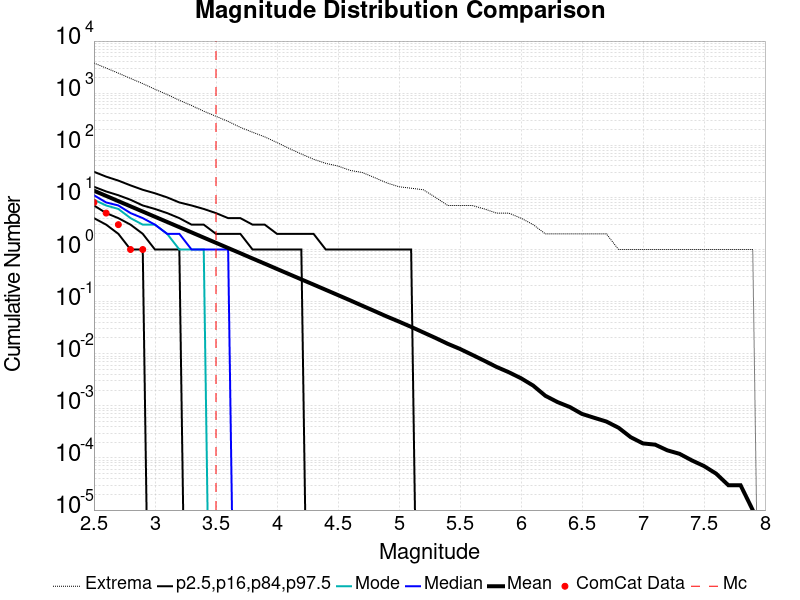

The data file committed next to this chart (first rows):
Magnitude, ComCat Data, Simulation Mean, Simulation Median, Simulation Mode, Simulation Minimum, Simulation Maximum, 2.5 %-ile, 16 %-ile, 84 %-ile, 97.5 %-ile
2.5, 8.0, 13.45, 11.0, 9.0, 0.0, 3795, 4.0, 7.0, 16.0, 31.0
2.6, 5.0, 10.68, 8.0, 7.0, 0.0, 3030, 3.0, 5.0, 13.0, 25.0
2.7, 3.0, 8.476, 7.0, 6.0, 0.0, 2425, 2.0, 4.0, 11.0, 21.0
2.8, 1.0, 6.734, 5.0, 4.0, 0.0, 1916, 1.0, 3.0, 9.0, 17.0
2.9, 1.0, 5.351, 4.0, 3.0, 0.0, 1527, 1.0, 2.0, 7.0, 14.0
3.0, 0.0, 4.25, 3.0, 3.0, 0.0, 1190, 0.0, 1.0, 6.0, 12.0
3.1, 0.0, 3.379, 2.0, 2.0, 0.0, 942.0, 0.0, 1.0, 5.0, 10.0
3.2, 0.0, 2.683, 2.0, 1.0, 0.0, 730.0, 0.0, 1.0, 4.0, 8.0
3.3, 0.0, 2.132, 1.0, 1.0, 0.0, 580.0, 0.0, 0.0, 3.0, 7.0
3.4, 0.0, 1.692, 1.0, 1.0, 0.0, 451.0, 0.0, 0.0, 3.0, 6.0
3.5, 0.0, 1.344, 1.0, 0.0, 0.0, 360.0, 0.0, 0.0, 2.0, 5.0
3.6, 0.0, 1.068, 1.0, 0.0, 0.0, 287.0, 0.0, 0.0, 2.0, 4.0
3.7, 0.0, 0.8489, 0.0, 0.0, 0.0, 221.0, 0.0, 0.0, 2.0, 4.0
3.8, 0.0, 0.6722, 0.0, 0.0, 0.0, 178.0, 0.0, 0.0, 1.0, 3.0
3.9, 0.0, 0.5351, 0.0, 0.0, 0.0, 145.0, 0.0, 0.0, 1.0, 3.0
4.0, 0.0, 0.4238, 0.0, 0.0, 0.0, 113.0, 0.0, 0.0, 1.0, 2.0
4.1, 0.0, 0.3363, 0.0, 0.0, 0.0, 87.0, 0.0, 0.0, 1.0, 2.0
4.2, 0.0, 0.2671, 0.0, 0.0, 0.0, 68.0, 0.0, 0.0, 1.0, 2.0
4.3, 0.0, 0.2123, 0.0, 0.0, 0.0, 54.0, 0.0, 0.0, 0.0, 2.0
4.4, 0.0, 0.1684, 0.0, 0.0, 0.0, 45.0, 0.0, 0.0, 0.0, 1.0
4.5, 0.0, 0.1335, 0.0, 0.0, 0.0, 40.0, 0.0, 0.0, 0.0, 1.0
4.6, 0.0, 0.1058, 0.0, 0.0, 0.0, 33.0, 0.0, 0.0, 0.0, 1.0
4.7, 0.0, 0.08334, 0.0, 0.0, 0.0, 30.0, 0.0, 0.0, 0.0, 1.0
4.8, 0.0, 0.06583, 0.0, 0.0, 0.0, 24.0, 0.0, 0.0, 0.0, 1.0
4.9, 0.0, 0.05185, 0.0, 0.0, 0.0, 19.0, 0.0, 0.0, 0.0, 1.0
5.0, 0.0, 0.04138, 0.0, 0.0, 0.0, 16.0, 0.0, 0.0, 0.0, 1.0
5.1, 0.0, 0.03275, 0.0, 0.0, 0.0, 15.0, 0.0, 0.0, 0.0, 1.0
5.2, 0.0, 0.02563, 0.0, 0.0, 0.0, 14.0, 0.0, 0.0, 0.0, 0.0
5.3, 0.0, 0.02006, 0.0, 0.0, 0.0, 10.0, 0.0, 0.0, 0.0, 0.0
5.4, 0.0, 0.01551, 0.0, 0.0, 0.0, 7.0, 0.0, 0.0, 0.0, 0.0
5.5, 0.0, 0.01237, 0.0, 0.0, 0.0, 7.0, 0.0, 0.0, 0.0, 0.0
5.6, 0.0, 0.00954, 0.0, 0.0, 0.0, 7.0, 0.0, 0.0, 0.0, 0.0
5.7, 0.0, 0.00733, 0.0, 0.0, 0.0, 6.0, 0.0, 0.0, 0.0, 0.0
5.8, 0.0, 0.00558, 0.0, 0.0, 0.0, 5.0, 0.0, 0.0, 0.0, 0.0
5.9, 0.0, 0.00442, 0.0, 0.0, 0.0, 5.0, 0.0, 0.0, 0.0, 0.0
6.0, 0.0, 0.00339, 0.0, 0.0, 0.0, 4.0, 0.0, 0.0, 0.0, 0.0
6.1, 0.0, 0.00245, 0.0, 0.0, 0.0, 3.0, 0.0, 0.0, 0.0, 0.0
6.2, 0.0, 0.00156, 0.0, 0.0, 0.0, 2.0, 0.0, 0.0, 0.0, 0.0
6.3, 0.0, 0.00118, 0.0, 0.0, 0.0, 2.0, 0.0, 0.0, 0.0, 0.0
6.4, 0.0, 9.5E-4, 0.0, 0.0, 0.0, 2.0, 0.0, 0.0, 0.0, 0.0
6.5, 0.0, 7.0E-4, 0.0, 0.0, 0.0, 2.0, 0.0, 0.0, 0.0, 0.0
6.6, 0.0, 5.9E-4, 0.0, 0.0, 0.0, 2.0, 0.0, 0.0, 0.0, 0.0
6.7, 0.0, 5.0E-4, 0.0, 0.0, 0.0, 2.0, 0.0, 0.0, 0.0, 0.0
6.8, 0.0, 3.8E-4, 0.0, 0.0, 0.0, 1.0, 0.0, 0.0, 0.0, 0.0
6.9, 0.0, 2.5E-4, 0.0, 0.0, 0.0, 1.0, 0.0, 0.0, 0.0, 0.0
7.0, 0.0, 1.9E-4, 0.0, 0.0, 0.0, 1.0, 0.0, 0.0, 0.0, 0.0
7.1, 0.0, 1.8E-4, 0.0, 0.0, 0.0, 1.0, 0.0, 0.0, 0.0, 0.0
7.2, 0.0, 1.4E-4, 0.0, 0.0, 0.0, 1.0, 0.0, 0.0, 0.0, 0.0
7.3, 0.0, 1.2E-4, 0.0, 0.0, 0.0, 1.0, 0.0, 0.0, 0.0, 0.0
7.4, 0.0, 9.0E-5, 0.0, 0.0, 0.0, 1.0, 0.0, 0.0, 0.0, 0.0
7.5, 0.0, 7.0E-5, 0.0, 0.0, 0.0, 1.0, 0.0, 0.0, 0.0, 0.0
7.6, 0.0, 5.0E-5, 0.0, 0.0, 0.0, 1.0, 0.0, 0.0, 0.0, 0.0
7.7, 0.0, 3.0E-5, 0.0, 0.0, 0.0, 1.0, 0.0, 0.0, 0.0, 0.0
7.8, 0.0, 3.0E-5, 0.0, 0.0, 0.0, 1.0, 0.0, 0.0, 0.0, 0.0
7.9, 0.0, 1.0E-5, 0.0, 0.0, 0.0, 1.0, 0.0, 0.0, 0.0, 0.0
8.0, 0.0, 0.0, 0.0, 0.0, 0.0, 0.0, 0.0, 0.0, 0.0, 0.0
8.1, 0.0, 0.0, 0.0, 0.0, 0.0, 0.0, 0.0, 0.0, 0.0, 0.0
8.2, 0.0, 0.0, 0.0, 0.0, 0.0, 0.0, 0.0, 0.0, 0.0, 0.0
8.3, 0.0, 0.0, 0.0, 0.0, 0.0, 0.0, 0.0, 0.0, 0.0, 0.0
8.4, 0.0, 0.0, 0.0, 0.0, 0.0, 0.0, 0.0, 0.0, 0.0, 0.0
... 6 more rows
